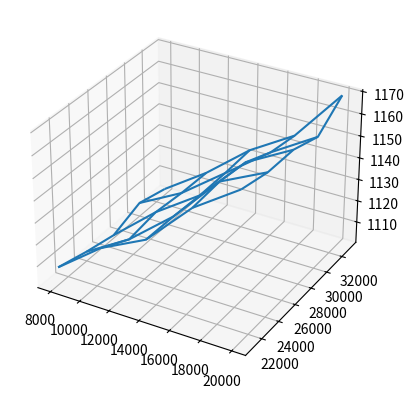

Recreate this plot in Python.
from mpl_toolkits.mplot3d import axes3d
import matplotlib.pyplot as plt
import numpy as np
 
fig = plt.figure()
ax = fig.add_subplot(111, projection='3d')
 
n = 5
xs = np.tile(np.linspace(8000, 20000, n), n).reshape(n, n)
print(xs)
ys = np.repeat(np.linspace(21000, 33000, n), n).reshape(n, n)
print(ys)
zs = np.tile(np.linspace(1100, 1160, n), n).reshape(n, n)
zs += np.random.rand(n**2).reshape(n, n)*10
print(zs)

ax.plot_wireframe(xs, ys, zs, rstride=1, cstride=1)
 
plt.show()
